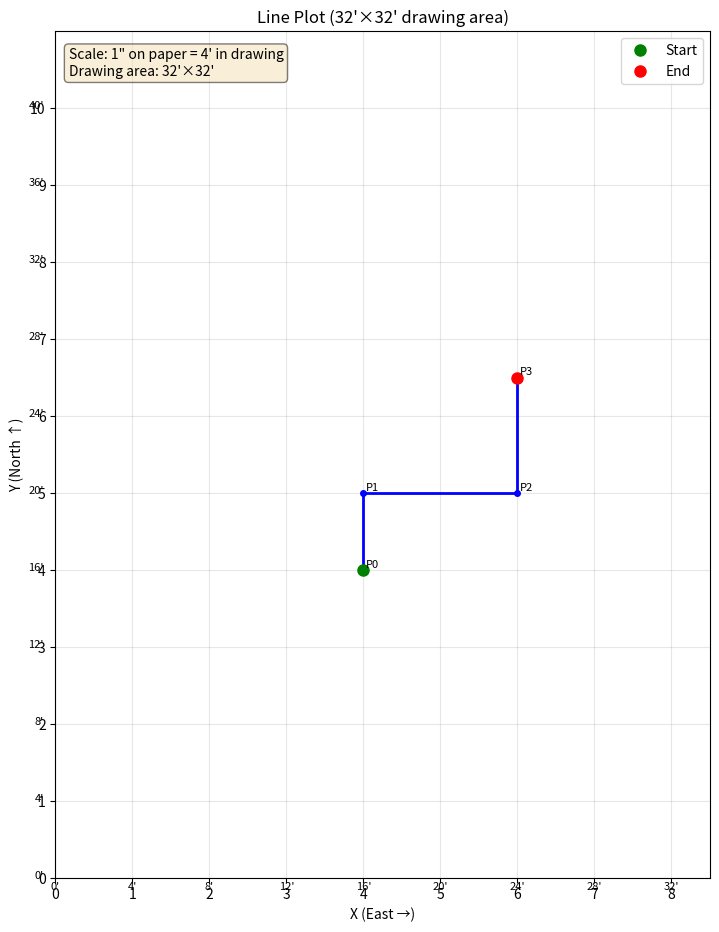

This figure's Python source:
#!/usr/bin/env python3
import matplotlib.pyplot as plt
import matplotlib.patches as patches
from matplotlib.backends.backend_pdf import PdfPages
import csv
import sys
import numpy as np

class LinePlotter:
    def __init__(self):
        # Scale calculation: 32 feet needs to fit in 8.5 inches (with margins)
        # Using 8 inches of usable width (leaving 0.25" margins on each side)
        # Scale: 8 inches / 32 feet = 0.25 inches per foot
        self.scale = 0.25  # 0.25 inches on paper = 1 foot in drawing
        
        # Start at center of drawing area (16 feet, 16 feet in real coordinates)
        # Convert to paper inches: 16 feet * 0.25 = 4 inches from origin
        # With 0.5" margin, center is at 4.25" on paper
        self.current_x = 16.0  # Start at 16 feet (real world)
        self.current_y = 16.0  # Start at 16 feet (real world)
        self.points = [(self.current_x, self.current_y)]
        
    def turn_and_go(self, direction, distance_inches):
        """Move in the specified direction by the given distance in inches."""
        direction = direction.lower()
        
        # Convert inches to feet for internal storage
        distance_feet = distance_inches / 12.0
        
        # Map single-letter abbreviations to full names
        direction_map = {'n': 'north', 's': 'south', 'e': 'east', 'w': 'west'}
        if direction in direction_map:
            direction = direction_map[direction]
        
        if direction == 'north':
            self.current_y += distance_feet
        elif direction == 'south':
            self.current_y -= distance_feet
        elif direction == 'east':
            self.current_x += distance_feet
        elif direction == 'west':
            self.current_x -= distance_feet
        else:
            raise ValueError(f"Unknown direction: {direction}")
        
        self.points.append((self.current_x, self.current_y))
        print(f"Moved {direction} {distance_inches}\" to ({self.current_x:.1f}', {self.current_y:.1f}')")
    
    def parse_instructions(self, instructions):
        """Parse instructions from a list of (direction, distance) tuples."""
        for direction, distance in instructions:
            self.turn_and_go(direction, float(distance))
    
    def parse_csv(self, filename):
        """Parse instructions from a CSV file."""
        with open(filename, 'r') as file:
            reader = csv.reader(file)
            instructions = []
            for row in reader:
                if len(row) >= 2:
                    direction = row[0].strip()
                    distance = row[1].strip()
                    instructions.append((direction, distance))
        return instructions
    
    def plot_to_pdf(self, filename='plot.pdf'):
        """Create the plot and save as PDF."""
        # Create figure with 8.5x11 inch size
        fig, ax = plt.subplots(figsize=(8.5, 11))
        
        # Extract x and y coordinates (in feet) and convert to inches on paper
        x_coords_feet = [p[0] for p in self.points]
        y_coords_feet = [p[1] for p in self.points]
        
        # Convert feet to inches on paper using scale
        x_coords = [x * self.scale for x in x_coords_feet]
        y_coords = [y * self.scale for y in y_coords_feet]
        
        # Plot the line
        ax.plot(x_coords, y_coords, 'b-', linewidth=2, marker='o', markersize=4)
        
        # Mark start and end points
        ax.plot(x_coords[0], y_coords[0], 'go', markersize=8, label='Start')
        ax.plot(x_coords[-1], y_coords[-1], 'ro', markersize=8, label='End')
        
        # Add point labels
        for i, (x_ft, y_ft) in enumerate(self.points):
            x = x_ft * self.scale
            y = y_ft * self.scale
            ax.annotate(f'P{i}', (x, y), xytext=(2, 2), textcoords='offset points', fontsize=8)
        
        # Set axis properties
        # 32 feet * 0.25 = 8 inches, leave 0.25" margins on each side
        ax.set_xlim(0, 8.5)  # Full page width in inches
        ax.set_ylim(0, 11)   # Full page height in inches
        ax.set_aspect('equal')
        ax.grid(True, alpha=0.3)
        
        # Add grid lines every 4 feet (1 inch on paper)
        ax.set_xticks(np.arange(0, 8.5, 1.0))
        ax.set_yticks(np.arange(0, 11, 1.0))
        
        # Labels and title
        ax.set_xlabel('X (East →)')
        ax.set_ylabel('Y (North ↑)')
        ax.set_title('Line Plot (32\'×32\' drawing area)')
        ax.legend()
        
        # Add scale note
        ax.text(0.02, 0.98, 'Scale: 1" on paper = 4\' in drawing\nDrawing area: 32\'×32\'', 
                transform=ax.transAxes, fontsize=10, verticalalignment='top',
                bbox=dict(boxstyle='round', facecolor='wheat', alpha=0.5))
        
        # Add feet labels on secondary axes
        for i in range(0, 9):
            ax.text(i, -0.15, f'{i*4}\'', ha='center', fontsize=8)
        for i in range(0, 11):
            ax.text(-0.15, i, f'{i*4}\'', ha='right', fontsize=8)
        
        # Save to PDF
        with PdfPages(filename) as pdf:
            pdf.savefig(fig, bbox_inches='tight')
        
        plt.close()
        print(f"Plot saved to {filename}")
        
        # Return bounds for logging (in feet)
        return {
            'min_x': min(x_coords_feet),
            'max_x': max(x_coords_feet),
            'min_y': min(y_coords_feet),
            'max_y': max(y_coords_feet),
            'points': len(self.points)
        }

def main():
    plotter = LinePlotter()
    
    if len(sys.argv) > 1:
        # Read from CSV file
        csv_file = sys.argv[1]
        print(f"Reading instructions from {csv_file}")
        instructions = plotter.parse_csv(csv_file)
        plotter.parse_instructions(instructions)
    else:
        # Use test instructions (in inches)
        print("Using test instructions:")
        test_instructions = [
            ('north', 48),  # 4 feet = 48 inches
            ('east', 96),   # 8 feet = 96 inches
            ('north', 72)   # 6 feet = 72 inches
        ]
        plotter.parse_instructions(test_instructions)
    
    # Generate PDF
    bounds = plotter.plot_to_pdf('line_plot.pdf')
    
    # Print summary
    print("\nSummary:")
    print(f"  Total points: {bounds['points']}")
    print(f"  X range: {bounds['min_x']:.1f}' to {bounds['max_x']:.1f}'")
    print(f"  Y range: {bounds['min_y']:.1f}' to {bounds['max_y']:.1f}'")

if __name__ == "__main__":
    main()
